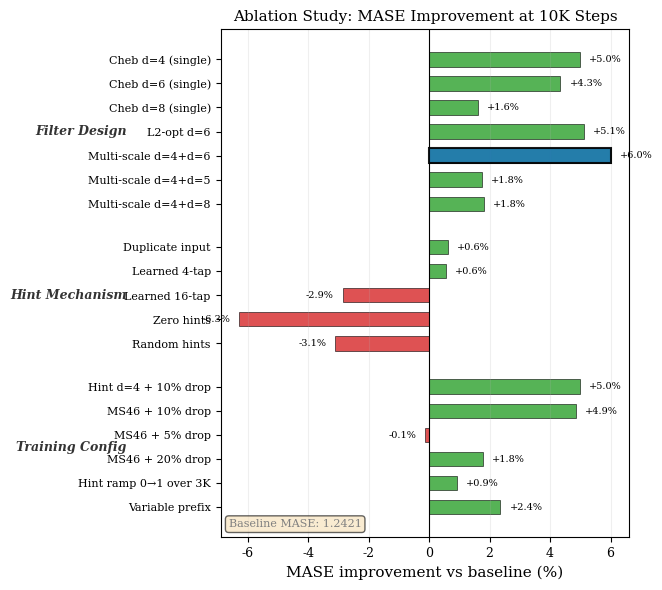

Generate this figure with matplotlib: (Note: this script raises an exception after producing the figure.)
"""
Comprehensive ablation summary figure for publication.

Shows MASE improvement (%) relative to baseline for all ablation experiments.
Groups: (1) Filter design, (2) Hint mechanism, (3) Training configuration.
"""

import numpy as np
import matplotlib.pyplot as plt
from matplotlib import rcParams

rcParams.update({
    'font.size': 10,
    'axes.labelsize': 11,
    'axes.titlesize': 11,
    'xtick.labelsize': 9,
    'ytick.labelsize': 9,
    'legend.fontsize': 8.5,
    'figure.dpi': 150,
    'savefig.dpi': 300,
    'savefig.bbox': 'tight',
    'font.family': 'serif',
})

BASELINE_MASE = 1.2421
FIGDIR = "/scratch/gpfs/EHAZAN/jh1161/analysis/figures"

# All ablation results — MASE values (None = pending)
ablations = {
    # --- Filter Design ---
    'Cheb d=4 (single)': 1.1802,
    'Cheb d=6 (single)': 1.1882,
    'Cheb d=8 (single)': 1.2219,
    'L2-opt d=6': 1.1784,
    'Multi-scale d=4+d=6': 1.1675,
    'Multi-scale d=4+d=5': 1.2203,
    'Multi-scale d=4+d=8': 1.2196,
    # --- Hint Mechanism ---
    'Duplicate input': 1.2342,
    'Learned 4-tap': 1.2351,
    'Learned 16-tap': 1.2775,
    'Zero hints': 1.3201,
    'Random hints': 1.2806,
    # --- Training Config ---
    'Hint d=4 + 10% drop': 1.1802,
    'MS46 + 10% drop': 1.1817,
    'MS46 + 5% drop': 1.2436,
    'MS46 + 20% drop': 1.2201,
    'Hint ramp 0→1 over 3K': 1.2308,
    'Variable prefix': 1.2128,
}

# Group labels and boundaries
groups = [
    ('Filter Design', ['Cheb d=4 (single)', 'Cheb d=6 (single)', 'Cheb d=8 (single)',
                        'L2-opt d=6', 'Multi-scale d=4+d=6',
                        'Multi-scale d=4+d=5', 'Multi-scale d=4+d=8']),
    ('Hint Mechanism', ['Duplicate input', 'Learned 4-tap', 'Learned 16-tap',
                        'Zero hints', 'Random hints']),
    ('Training Config', ['Hint d=4 + 10% drop', 'MS46 + 10% drop',
                          'MS46 + 5% drop', 'MS46 + 20% drop',
                          'Hint ramp 0→1 over 3K', 'Variable prefix']),
]

# Build ordered lists
labels = []
improvements = []
group_positions = []
group_labels_list = []

pos = 0
for group_name, group_items in groups:
    group_start = pos
    for item in group_items:
        mase = ablations[item]
        labels.append(item)
        if mase is not None:
            improvements.append((BASELINE_MASE - mase) / BASELINE_MASE * 100)
        else:
            improvements.append(None)
        pos += 1
    group_positions.append((group_start, pos - 1))
    group_labels_list.append(group_name)
    pos += 0.5  # gap between groups

# Create figure
fig, ax = plt.subplots(figsize=(7, 6))

y_positions = []
y = 0
group_y_ranges = []  # stores (start_idx, end_idx) into y_positions list
idx = 0
for group_name, group_items in groups:
    g_start_idx = idx
    for _ in group_items:
        y_positions.append(y)
        y += 1
        idx += 1
    group_y_ranges.append((g_start_idx, idx - 1))
    y += 0.8  # gap

y_positions = np.array(y_positions)
n = len(labels)

# Plot bars
for i in range(n):
    imp = improvements[i]
    if imp is None:
        # Pending: draw gray bar with "?"
        ax.barh(y_positions[i], 0, color='lightgray', edgecolor='gray',
                linewidth=0.5, height=0.6)
        ax.text(0.3, y_positions[i], '?', ha='left', va='center',
                fontsize=8, color='gray', fontstyle='italic')
    else:
        color = '#2ca02c' if imp > 0 else '#d62728'
        ax.barh(y_positions[i], imp, color=color, edgecolor='black',
                linewidth=0.5, height=0.6, alpha=0.8)
        # Value label
        offset = 0.3 if imp >= 0 else -0.3
        ha = 'left' if imp >= 0 else 'right'
        ax.text(imp + offset, y_positions[i], f'{imp:+.1f}%',
                ha=ha, va='center', fontsize=7)

# Best result highlight
best_idx = np.argmax([x if x is not None else -999 for x in improvements])
ax.barh(y_positions[best_idx], improvements[best_idx], color='#1f77b4',
        edgecolor='black', linewidth=1.5, height=0.6, alpha=0.9, zorder=5)

ax.set_yticks(y_positions)
ax.set_yticklabels(labels, fontsize=8)
ax.axvline(x=0, color='black', linewidth=0.8)
ax.set_xlabel('MASE improvement vs baseline (%)')
ax.set_title('Ablation Study: MASE Improvement at 10K Steps')

# Add group labels
for (g_start, g_end), g_name in zip(group_y_ranges, group_labels_list):
    mid = (y_positions[int(g_start)] + y_positions[int(g_end)]) / 2
    ax.text(-10, mid, g_name, ha='right', va='center', fontsize=9,
            fontweight='bold', fontstyle='italic', color='#333333')

# Add baseline reference line text
ax.text(0.02, 0.02, f'Baseline MASE: {BASELINE_MASE:.4f}',
        transform=ax.transAxes, fontsize=8, color='gray',
        bbox=dict(boxstyle='round', facecolor='wheat', alpha=0.6))

ax.grid(True, alpha=0.2, axis='x')
ax.invert_yaxis()

plt.tight_layout()
plt.savefig(f'{FIGDIR}/ablation_summary.pdf')
plt.savefig(f'{FIGDIR}/ablation_summary.png')
print("Saved ablation_summary.pdf/png")
